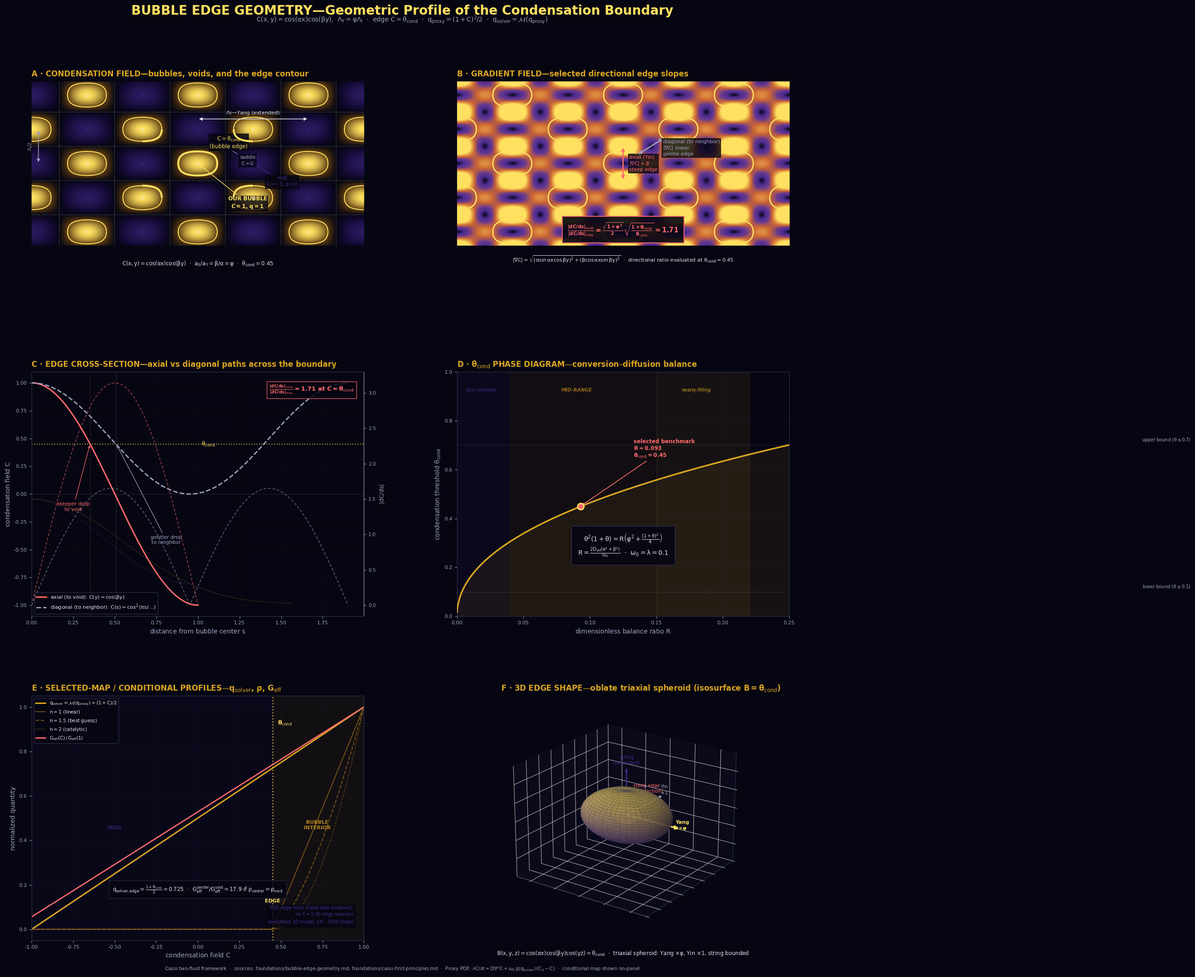

Write Python code to recreate this figure. (Note: this script raises an exception after producing the figure.)
#!/usr/bin/env python3
r"""
Bubble Edge Geometry—PDE + Analytical Derivation of the Condensation Boundary
================================================================================
Six-panel visual explainer for the condensation-field geometry
$C(x,y)=\cos(\alpha x)\cos(\beta y)$, its edge-steepness anisotropy,
and a selected constitutive comparison from the raw geometric intensity
$q_{\rm proxy}=(1+C)^2/2$ to a bounded solver coordinate.

Panels:
  A · Condensation field C(x,y) with the θ_cond edge contour
  B · Gradient field and directional edge-slope benchmark at θ_cond
  C · Edge cross-section C(r) and |dC/ds| along axial vs diagonal paths
  D · θ_cond phase diagram—conditional conversion-diffusion balance cubic
  E · Selected-map q_solver and conditional ρ, G_eff profiles
  F · 3D edge shape—triaxial spheroid schematic
Plus: a lightweight 2D proxy relaxation
(∂C/∂t = D∇²C + ω₀·g(q_solver)·(C₀−C)). This illustrative PDE is not
the canonical two-density solver.

Sources: foundations/bubble-edge-geometry.md

Run:  python visual-explainers/bubble_edge_geometry.py
Out:  visual-explainers/bubble_edge_geometry.png
"""

import numpy as np
import matplotlib
matplotlib.use("Agg")
import matplotlib.pyplot as plt
from matplotlib.colors import LinearSegmentedColormap, to_rgb
from matplotlib.patches import Ellipse
from mpl_toolkits.mplot3d import Axes3D  # noqa: F401
import warnings
warnings.filterwarnings("ignore", category=UserWarning)

# ═══════════════════════════════════════════════════════════════════════════════
# Framework constants
# ═══════════════════════════════════════════════════════════════════════════════
PHI = (1 + np.sqrt(5)) / 2              # 1.6180339887…
XI = PHI ** 6                            # ξ ≈ 17.944—Qi-gravity coupling
LAM_I = 2.0                              # Yin wake wavelength (display units)
LAM_Y = PHI * LAM_I                      # Yang wake wavelength—φ-scaled
ALPHA = 2 * np.pi / LAM_Y               # Yang wavenumber
BETA = 2 * np.pi / LAM_I                # Yin wavenumber (β/α = φ)
GAMMA = 2 * np.pi / (PHI * LAM_I)       # string-axis wavenumber
THETA_COND = 0.45                        # phenomenological benchmark selection
R_CALIB = 0.093                          # corresponding selected-map R benchmark

# ═══════════════════════════════════════════════════════════════════════════════
# House palette
# ═══════════════════════════════════════════════════════════════════════════════
YIN_DEEP    = "#140a33"
YIN_MID     = "#2a1a5e"
YIN_LIGHT   = "#4a2a8e"
YANG_DARK   = "#5a3a10"
YANG_MID    = "#9a6a1a"
YANG_BRIGHT = "#daa520"
YANG_PEAK   = "#ffe060"
BG          = "#060612"
TEXT_MAIN   = "#e0e0f0"
TEXT_SUB    = "#a0a0c0"
RING        = "#303050"
EDGE_COLOR  = "#ff6b6b"


def lerp(c1, c2, t):
    a, b = np.array(to_rgb(c1)), np.array(to_rgb(c2))
    return tuple(a + (b - a) * np.clip(t, 0, 1))


CHORDMAP = LinearSegmentedColormap.from_list("chord", [
    (0.00, YIN_MID), (0.32, YIN_DEEP), (0.50, BG),
    (0.72, YANG_DARK), (1.00, YANG_PEAK)])

GRADMAP = LinearSegmentedColormap.from_list("grad", [
    (0.00, BG), (0.30, YIN_LIGHT), (0.55, "#6a3a8e"),
    (0.75, "#cc6633"), (1.00, YANG_PEAK)])

plt.rcParams.update({
    "figure.facecolor": BG, "axes.facecolor": BG, "savefig.facecolor": BG,
    "text.color": TEXT_MAIN, "axes.edgecolor": RING,
    "xtick.color": TEXT_SUB, "ytick.color": TEXT_SUB,
    "font.family": "DejaVu Sans", "mathtext.default": "regular",
})

# ═══════════════════════════════════════════════════════════════════════════════
# Helper functions
# ═══════════════════════════════════════════════════════════════════════════════
def C_field(x, y):
    """Condensation field C(x,y) = cos(αx)cos(βy)."""
    return np.cos(ALPHA * x) * np.cos(BETA * y)


def grad_C(x, y):
    """Gradient magnitude |∇C|."""
    dCx = -ALPHA * np.sin(ALPHA * x) * np.cos(BETA * y)
    dCy = -BETA * np.cos(ALPHA * x) * np.sin(BETA * y)
    return np.sqrt(dCx**2 + dCy**2)


def q_from_C(C):
    """Selected bounded comparison q_solver=M(q_proxy)=(1+C)/2.

    Here q_proxy=(1+C)^2/2 and M(s)=sqrt(s/2) on s in [0,2].
    """
    return (1 + C) / 2


def G_eff_from_C(C, rho_ratio=1.0):
    """Conditional G_eff comparison for the selected q map and supplied
    density ratio; normalization is applied separately by the caller."""
    q = q_from_C(C)
    return (1 + (XI - 1) * q) / rho_ratio


def rho_from_C(C, theta_cond=THETA_COND, n=1.5):
    """Density profile ρ/ρ₀ = max(0, (C-θ)/(1-θ))^n."""
    x = np.maximum(0, (C - theta_cond) / (1 - theta_cond))
    return x ** n


def solve_theta_cond(R):
    """Solve θ²(1+θ) = R(φ² + (1+θ)²/4) via Newton's method."""
    theta = 0.45
    for _ in range(30):
        lhs = theta**2 * (1 + theta)
        rhs = R * (PHI**2 + (1 + theta)**2 / 4)
        f = lhs - rhs
        df = 2*theta + 3*theta**2 - R * (1 + theta) / 2
        if abs(df) < 1e-15:
            break
        theta_new = theta - f / df
        theta_new = np.clip(theta_new, 0.0, 1.0)
        if abs(theta_new - theta) < 1e-12:
            theta = theta_new
            break
        theta = theta_new
    return theta


# ═══════════════════════════════════════════════════════════════════════════════
# 2D reaction-diffusion PDE: sharp-edge bubble relaxation
# ═══════════════════════════════════════════════════════════════════════════════
def run_edge_pde(N=96, D=0.002, omega0=0.1, steps=3000, dt=0.02, report_every=500):
    """
    Evolve a sharp-edged "bubble" under diffusion + conversion restoration.

    Initial condition: C = +1 inside an ellipse, C = -1 outside (sharp edge).
    The illustrative PDE ∂C/∂t = D∇²C + ω₀·g(q_solver)·(C₀ − C)
    relaxes this edge. C₀(x,y) = cos(αx)cos(βy) is the ideal interference
    pattern. The selected comparison map is
    q_proxy=(1+C)^2/2, q_solver=M(q_proxy)=(1+C)/2.
    """
    Lx, Ly = LAM_Y, LAM_I
    dx = Lx / N
    dy = Ly / N
    x = np.linspace(-Lx / 2, Lx / 2, N, endpoint=False)
    y = np.linspace(-Ly / 2, Ly / 2, N, endpoint=False)
    XX, YY = np.meshgrid(x, y)
    C0 = np.cos(ALPHA * XX) * np.cos(BETA * YY)

    # Sharp-edged elliptical bubble—initialized below the ansatz edge size
    a_x_init = np.arccos(THETA_COND) / ALPHA * 0.7
    a_y_init = np.arccos(THETA_COND) / BETA * 0.7
    inside = (XX / a_x_init)**2 + (YY / a_y_init)**2 <= 1.0
    C = np.where(inside, 1.0, -1.0)

    def laplacian(C_arr):
        return (
            (np.roll(C_arr, 1, axis=0) - 2.0 * C_arr
             + np.roll(C_arr, -1, axis=0)) / dy**2
            + (np.roll(C_arr, 1, axis=1) - 2.0 * C_arr
               + np.roll(C_arr, -1, axis=1)) / dx**2
        )

    history = []
    for step in range(steps):
        lap = laplacian(C)
        q = q_from_C(C)
        g = q / (PHI**2 + q**2)
        dCdt = D * lap + omega0 * g * (C0 - C)
        C += dt * dCdt
        if step % report_every == 0 or step == steps - 1:
            history.append(C.copy())

    return x, y, XX, YY, C, C0, history


# ═══════════════════════════════════════════════════════════════════════════════
# Pre-computed derived quantities
# ═══════════════════════════════════════════════════════════════════════════════
edge_slope_ratio = (
    np.sqrt(1 + PHI**2) / 2
    * np.sqrt((1 + THETA_COND) / THETA_COND)
)
a_x = np.arccos(THETA_COND) / ALPHA
a_y = np.arccos(THETA_COND) / BETA
axis_ratio = a_x / a_y  # = β/α = φ

# ═══════════════════════════════════════════════════════════════════════════════
# Figure + grid
# ═══════════════════════════════════════════════════════════════════════════════
fig = plt.figure(figsize=(18, 22), dpi=160)
gs = fig.add_gridspec(3, 2, height_ratios=[1.0, 0.95, 0.95],
                      hspace=0.32, wspace=0.28,
                      left=0.05, right=0.97, top=0.94, bottom=0.04)
axes = {}
axes["A"] = fig.add_subplot(gs[0, 0])
axes["B"] = fig.add_subplot(gs[0, 1])
axes["C"] = fig.add_subplot(gs[1, 0])
axes["D"] = fig.add_subplot(gs[1, 1])
axes["E"] = fig.add_subplot(gs[2, 0])
axes["F"] = fig.add_subplot(gs[2, 1], projection="3d")

fig.suptitle("BUBBLE EDGE GEOMETRY—Geometric Profile of the Condensation Boundary",
             fontsize=20, fontweight="bold", color=YANG_PEAK, y=0.97)
fig.text(0.5, 0.953,
         "$C(x,y) = \\cos(\\alpha x)\\cos(\\beta y)$,  "
         "$\\Lambda_Y = \\varphi\\Lambda_I$  ·  edge $C = \\theta_{\\rm cond}$  ·  "
         "$q_{\\rm proxy}=(1+C)^2/2$  ·  "
         "$q_{\\rm solver}=\\mathcal{M}(q_{\\rm proxy})$",
         ha="center", fontsize=10, color=TEXT_SUB)


def panel_title(ax, text):
    ax.set_title(text, loc="left", fontsize=12, fontweight="bold",
                 color=YANG_BRIGHT, pad=8)


# ═══════════════════════════════════════════════════════════════════════════════
# PANEL A—Condensation Field with Edge Contour
# ═══════════════════════════════════════════════════════════════════════════════
axA = axes["A"]
X0, X1 = -1.5 * LAM_Y, 1.5 * LAM_Y
Y0, Y1 = -1.2 * LAM_I, 1.2 * LAM_I
x_fine = np.linspace(X0, X1, 600)
y_fine = np.linspace(Y0, Y1, 400)
XX_f, YY_f = np.meshgrid(x_fine, y_fine)
C_f = C_field(XX_f, YY_f)

axA.imshow(C_f, extent=(X0, X1, Y0, Y1), origin="lower", cmap=CHORDMAP,
           vmin=-1, vmax=1, interpolation="bilinear", zorder=1)

# θ_cond contour
axA.contour(XX_f, YY_f, C_f, levels=[THETA_COND], colors=[YANG_PEAK],
            linewidths=1.5, zorder=3)
mask = (np.abs(XX_f) < LAM_Y/2) & (np.abs(YY_f) < LAM_I/2)
axA.contour(XX_f, YY_f, np.where(mask, C_f, np.nan), levels=[THETA_COND],
            colors=[YANG_PEAK], linewidths=3.0, zorder=4)

# C=0 contour (percolation)
axA.contour(XX_f, YY_f, C_f, levels=[0.0], colors=[TEXT_SUB],
            linewidths=0.7, linestyles="--", alpha=0.5, zorder=2)

# Bubble centers and voids
m_max = int(X1 / (LAM_Y / 2)) + 1
n_max = int(Y1 / (LAM_I / 2)) + 1
for m in range(-m_max, m_max + 1):
    for n in range(-n_max, n_max + 1):
        sx, sy = m * LAM_Y / 2, n * LAM_I / 2
        if not (X0 < sx < X1 and Y0 < sy < Y1):
            continue
        if (m + n) % 2 == 0:
            axA.plot([sx], [sy], marker="o", ms=4.5, mfc="none",
                     mec=TEXT_MAIN, mew=0.8, zorder=5, alpha=0.8)
        else:
            axA.plot([sx], [sy], marker="x", ms=3.5, mec=YIN_LIGHT,
                     mew=0.8, zorder=5, alpha=0.7)

# Annotations
axA.annotate("OUR BUBBLE\n$C{=}1$, $q{=}1$", xy=(0, 0), xytext=(LAM_Y*0.45, -LAM_I*0.65),
             fontsize=8.5, color=YANG_PEAK, ha="center", fontweight="bold",
             bbox=dict(facecolor=BG, edgecolor="none", alpha=0.8, pad=2),
             arrowprops=dict(arrowstyle="->", color=YANG_PEAK, lw=1.0))
axA.annotate("void\n$C{=}{-}1$, $q{=}0$", xy=(LAM_Y/2, 0), xytext=(LAM_Y/2 + 0.85, -0.65),
             fontsize=7.5, color=YIN_LIGHT, ha="center",
             bbox=dict(facecolor=BG, edgecolor="none", alpha=0.8, pad=2),
             arrowprops=dict(arrowstyle="->", color=YIN_LIGHT, lw=0.9))
axA.annotate("saddle\n$C{=}0$", xy=(LAM_Y/4, LAM_I/4), xytext=(LAM_Y/4 + 0.65, LAM_I/4 - 0.55),
             fontsize=7.5, color=TEXT_SUB, ha="center",
             bbox=dict(facecolor=BG, edgecolor="none", alpha=0.8, pad=2),
             arrowprops=dict(arrowstyle="->", color=TEXT_SUB, lw=0.8))

# Axis labels
axA.annotate("", xy=(LAM_Y, 0.65*LAM_I), xytext=(0, 0.65*LAM_I),
             arrowprops=dict(arrowstyle="<|-|>", color=TEXT_MAIN, lw=1.1))
axA.text(LAM_Y/2, 0.72*LAM_I, "$\\Lambda_Y$—Yang (extended)",
         fontsize=8, color=TEXT_MAIN, ha="center")
axA.annotate("", xy=(X0 + 0.2, LAM_I/2), xytext=(X0 + 0.2, 0),
             arrowprops=dict(arrowstyle="<|-|>", color=TEXT_SUB, lw=1.1))
axA.text(X0 + 0.05, LAM_I/4, "$\\Lambda_I/2$", fontsize=7.5,
         color=TEXT_SUB, ha="right", va="center", rotation=90)

axA.text(LAM_Y*0.28, LAM_I*0.22,
         "$C = \\theta_{\\rm cond}$\n(bubble edge)",
         fontsize=8.5, color=YANG_PEAK, ha="center",
         bbox=dict(facecolor=BG, edgecolor="none", alpha=0.85, pad=2))

axA.text(0.5, -0.12,
         "$C(x,y) = \\cos(\\alpha x)\\cos(\\beta y)$  ·  "
         "$a_X/a_Y = \\beta/\\alpha = \\varphi$  ·  "
         "$\\theta_{\\rm cond} = 0.45$",
         transform=axA.transAxes, ha="center", fontsize=8.5, color=TEXT_MAIN,
         bbox=dict(facecolor=BG, edgecolor="none", alpha=0.8, pad=3))

axA.set_xlim(X0, X1); axA.set_ylim(Y0, Y1)
axA.set_aspect("equal")
axA.set_xticks([]); axA.set_yticks([])
for s in axA.spines.values():
    s.set_visible(False)
panel_title(axA, "A · CONDENSATION FIELD—bubbles, voids, and the edge contour")


# ═══════════════════════════════════════════════════════════════════════════════
# PANEL B—|∇C| Field and Edge Steepness Anisotropy
# ═══════════════════════════════════════════════════════════════════════════════
axB = axes["B"]
G = grad_C(XX_f, YY_f)

axB.imshow(G, extent=(X0, X1, Y0, Y1), origin="lower", cmap=GRADMAP,
           vmin=0, vmax=ALPHA * 1.2, interpolation="bilinear", zorder=1)
axB.contour(XX_f, YY_f, C_f, levels=[THETA_COND], colors=[YANG_PEAK],
            linewidths=2.0, zorder=3)

# Axial direction (steep)
axB.annotate("", xy=(0, -LAM_I/4), xytext=(0, LAM_I/4),
             arrowprops=dict(arrowstyle="<->", color=EDGE_COLOR, lw=2.0))
axB.text(0.18, 0.0, "axial (Yin)\n$|\\nabla C| \\approx \\beta$\nsteep edge",
         fontsize=8, color=EDGE_COLOR, ha="left", va="center",
         bbox=dict(facecolor=BG, edgecolor="none", alpha=0.8, pad=2))

# Diagonal direction (gentle)
sx_d, sy_d = LAM_Y/8, LAM_I/8
axB.annotate("", xy=(LAM_Y/4 - sx_d, LAM_I/4 - sy_d),
             xytext=(LAM_Y/4 + sx_d, LAM_I/4 + sy_d),
             arrowprops=dict(arrowstyle="<->", color=TEXT_SUB, lw=2.0))
axB.text(LAM_Y/4 + 0.35, LAM_I/4 - 0.05, "diagonal (to neighbor)\n$|\\nabla C|$ lower\ngentle edge",
         fontsize=8, color=TEXT_SUB, ha="left", va="center",
         bbox=dict(facecolor=BG, edgecolor="none", alpha=0.8, pad=2))

# Directional-slope ratio at the selected condensation edge
axB.text(0.5, 0.08,
         "$\\frac{|dC/ds|_{\\rm axial}}{|dC/ds|_{\\rm diag}}"
         " = \\frac{\\sqrt{1+\\varphi^2}}{2}"
         "\\sqrt{\\frac{1+\\theta_{\\rm cond}}{\\theta_{\\rm cond}}}"
         f" \\approx {edge_slope_ratio:.2f}$",
         transform=axB.transAxes, ha="center", fontsize=10.5, color=EDGE_COLOR,
         fontweight="bold",
         bbox=dict(facecolor=BG, edgecolor=EDGE_COLOR, alpha=0.9, pad=8, lw=1.5))

axB.text(0.5, -0.10,
         "$|\\nabla C| = \\sqrt{(\\alpha\\sin\\alpha x\\cos\\beta y)^2"
         " + (\\beta\\cos\\alpha x\\sin\\beta y)^2}$  ·  "
         "directional ratio evaluated at $\\theta_{\\rm cond}=0.45$",
         transform=axB.transAxes, ha="center", fontsize=8.0, color=TEXT_MAIN,
         bbox=dict(facecolor=BG, edgecolor="none", alpha=0.8, pad=3))

axB.set_xlim(X0, X1); axB.set_ylim(Y0, Y1)
axB.set_aspect("equal")
axB.set_xticks([]); axB.set_yticks([])
for s in axB.spines.values():
    s.set_visible(False)
panel_title(axB, "B · GRADIENT FIELD—selected directional edge slopes")


# ═══════════════════════════════════════════════════════════════════════════════
# PANEL C—Edge Cross-Section: C and |∇C| along axial vs diagonal paths
# ═══════════════════════════════════════════════════════════════════════════════
axC = axes["C"]
axC.set_facecolor(BG)

# Axial path along Yin: x=0, y from 0 to Λ_I/2
t_axial = np.linspace(0, LAM_I/2, 300)
C_axial = np.cos(BETA * t_axial)
slope_axial = BETA * np.abs(np.sin(BETA * t_axial))

# Diagonal path: (t·Λ_Y/4, t·Λ_I/4) for t ∈ [0, 2]
t_diag = np.linspace(0, 2, 300)
xd = t_diag * LAM_Y / 4
yd = t_diag * LAM_I / 4
C_diag = np.cos(ALPHA * xd) * np.cos(BETA * yd)
slope_diag = (
    2 * ALPHA * BETA / np.sqrt(ALPHA**2 + BETA**2)
    * np.sqrt(np.clip(C_diag * (1 - C_diag), 0, None))
)

s_axial = t_axial
s_diag = np.sqrt(xd**2 + yd**2)

axC.plot(s_axial, C_axial, color=EDGE_COLOR, lw=2.2,
         label="axial (to void): $C(y) = \\cos(\\beta y)$")
axC.plot(s_diag, C_diag, color=TEXT_SUB, lw=2.0, ls="--",
         label="diagonal (to neighbor): $C(s) = \\cos^2(\\pi s/\\ldots)$")

axC.axhline(y=THETA_COND, color=YANG_PEAK, lw=1.5, ls=":", alpha=0.7)
axC.text(s_axial[-1] * 1.02, THETA_COND, "$\\theta_{\\rm cond}$",
         fontsize=9, color=YANG_PEAK, va="center")
axC.axhline(y=0, color=TEXT_SUB, lw=0.8, ls=":", alpha=0.4)

# Edge positions
s_ax_edge = np.arccos(THETA_COND) / BETA
s_di_edge = s_diag[np.argmin(np.abs(C_diag - THETA_COND))]
axC.axvline(x=s_ax_edge, color=EDGE_COLOR, lw=0.8, ls=":", alpha=0.5)
axC.axvline(x=s_di_edge, color=TEXT_SUB, lw=0.8, ls=":", alpha=0.5)

y_annot = -0.15
axC.annotate("steeper drop\nto void", xy=(s_ax_edge, THETA_COND),
             xytext=(s_ax_edge - 0.1, y_annot),
             fontsize=8, color=EDGE_COLOR, ha="center",
             arrowprops=dict(arrowstyle="->", color=EDGE_COLOR, lw=0.9))
axC.annotate("gentler drop\nto neighbor", xy=(s_di_edge, THETA_COND),
             xytext=(s_di_edge + 0.3, -0.45),
             fontsize=8, color=TEXT_SUB, ha="center",
             arrowprops=dict(arrowstyle="->", color=TEXT_SUB, lw=0.9))

# Right axis: directional slope along each plotted path
axC2 = axC.twinx()
axC2.plot(s_axial, slope_axial, color=EDGE_COLOR, lw=1.4, alpha=0.5, ls=(0, (3, 2)))
axC2.plot(s_diag, slope_diag, color=TEXT_SUB, lw=1.4, alpha=0.5, ls=(0, (3, 2)))
axC2.set_ylabel("$|dC/ds|$", fontsize=9, color=TEXT_SUB)
axC2.tick_params(axis="y", labelsize=7.5, colors=TEXT_SUB)
axC2.spines["right"].set_color(TEXT_SUB)

axC.set_xlabel("distance from bubble center $s$", fontsize=10, color=TEXT_SUB)
axC.set_ylabel("condensation field $C$", fontsize=10, color=TEXT_SUB)
axC.set_xlim(0, max(s_axial[-1], s_diag[-1]) * 1.05)
axC.set_ylim(-1.1, 1.1)
axC.tick_params(labelsize=8)
axC.legend(fontsize=8, loc="lower left", framealpha=0.85, facecolor=BG, edgecolor=RING)
axC.grid(True, alpha=0.15, color=RING)

axC.text(0.97, 0.92,
         "$\\frac{|dC/ds|_{\\rm axial}}{|dC/ds|_{\\rm diag}}"
         f" = {edge_slope_ratio:.2f}$ at $C=\\theta_{{\\rm cond}}$",
         transform=axC.transAxes, fontsize=9.5, color=EDGE_COLOR,
         fontweight="bold", ha="right",
         bbox=dict(facecolor=BG, edgecolor=EDGE_COLOR, alpha=0.85, pad=4, lw=1.0))

panel_title(axC, "C · EDGE CROSS-SECTION—axial vs diagonal paths across the boundary")


# ═══════════════════════════════════════════════════════════════════════════════
# PANEL D—θ_cond Phase Diagram
# ═══════════════════════════════════════════════════════════════════════════════
axD = axes["D"]
axD.set_facecolor(BG)

R_vals = np.logspace(-4, np.log10(0.6), 400)
theta_vals = np.array([solve_theta_cond(R) for R in R_vals])

axD.plot(R_vals, theta_vals, color=YANG_BRIGHT, lw=2.5, zorder=3)
axD.fill_between(R_vals, theta_vals, 0, color=YANG_BRIGHT, alpha=0.08, zorder=2)

# Selected benchmark point
axD.plot([R_CALIB], [THETA_COND], "o", ms=10, mfc=EDGE_COLOR, mec=YANG_PEAK, mew=2.0, zorder=5)

# Regime shading
axD.axvspan(0, 0.04, alpha=0.08, color=YIN_LIGHT, zorder=0)
axD.axvspan(0.04, 0.15, alpha=0.08, color=YANG_MID, zorder=0)
axD.axvspan(0.15, 0.22, alpha=0.08, color=YANG_BRIGHT, zorder=0)

axD.text(0.018, 0.92, "thin-skinned", transform=axD.transData,
         fontsize=7.5, color=YIN_LIGHT, ha="center", fontstyle="italic")
axD.text(0.09, 0.92, "MID-RANGE", transform=axD.transData,
         fontsize=7.5, color=YANG_MID, ha="center", fontstyle="italic", fontweight="bold")
axD.text(0.18, 0.92, "nearly-filling", transform=axD.transData,
         fontsize=7.5, color=YANG_BRIGHT, ha="center", fontstyle="italic")

# Bounds
axD.axhline(y=0.1, color=TEXT_SUB, lw=0.7, ls=":", alpha=0.5)
axD.axhline(y=0.7, color=TEXT_SUB, lw=0.7, ls=":", alpha=0.5)
axD.text(R_vals[-1] * 0.92, 0.115, "lower bound ($\\theta \\geq 0.1$)",
         fontsize=7, color=TEXT_SUB, ha="right")
axD.text(R_vals[-1] * 0.92, 0.715, "upper bound ($\\theta \\leq 0.7$)",
         fontsize=7, color=TEXT_SUB, ha="right")

# Selected benchmark annotation—positioned to stay within bounds
axD.annotate(f"selected benchmark\n$R \\approx {R_CALIB}$\n$\\theta_{{\\rm cond}} = {THETA_COND}$",
             xy=(R_CALIB, THETA_COND), xytext=(R_CALIB + 0.04, THETA_COND + 0.20),
             fontsize=8.5, color=EDGE_COLOR, fontweight="bold",
             arrowprops=dict(arrowstyle="->", color=EDGE_COLOR, lw=1.2))

# Equation display
axD.text(0.5, 0.25,
         "$\\theta^2(1+\\theta) = R\\left(\\varphi^2 + \\frac{(1+\\theta)^2}{4}\\right)$\n"
         "$R = \\frac{2D_{\\rm eff}(\\alpha^2+\\beta^2)}{\\omega_0}$  ·  "
         "$\\omega_0 = \\lambda = 0.1$",
         transform=axD.transAxes, ha="center", fontsize=10, color=TEXT_MAIN,
         bbox=dict(facecolor=BG, edgecolor=RING, alpha=0.9, pad=10, lw=1.0))

axD.set_xlabel("dimensionless balance ratio $R$", fontsize=10, color=TEXT_SUB)
axD.set_ylabel("condensation threshold $\\theta_{\\rm cond}$", fontsize=10, color=TEXT_SUB)
axD.set_xlim(0, 0.25)
axD.set_ylim(0, 1.0)
axD.tick_params(labelsize=8)
axD.grid(True, alpha=0.2, color=RING)

panel_title(axD, "D · $\\theta_{\\rm cond}$ PHASE DIAGRAM—conversion–diffusion balance")


# ═══════════════════════════════════════════════════════════════════════════════
# PANEL E—Selected-Map and Conditional Profiles Across the Edge
# ═══════════════════════════════════════════════════════════════════════════════
axE = axes["E"]
axE.set_facecolor(BG)

C_range = np.linspace(-1, 1, 400)

# Selected bounded solver coordinate under M(s)=sqrt(s/2)
q_vals = q_from_C(C_range)
axE.plot(C_range, q_vals, color=YANG_BRIGHT, lw=2.2, label="$q_{\\rm solver}=\\mathcal{M}(q_{\\rm proxy})=(1+C)/2$")

# ρ(C) for n = 1, 1.5, 2
rho_styles = [(1.0, "-", "$n{=}1$ (linear)"),
              (1.5, "--", "$n{=}1.5$ (best guess)"),
              (2.0, ":", "$n{=}2$ (catalytic)")]
for n, ls, lab in rho_styles:
    rho = rho_from_C(C_range, THETA_COND, n)
    axE.plot(C_range, rho, color=YANG_MID, lw=1.5, ls=ls, alpha=0.7, label=lab)

# G_eff(C)
G_vals = G_eff_from_C(C_range)
G_center = G_eff_from_C(np.array([1.0]))[0]
G_norm = G_vals / G_center
axE.plot(C_range, G_norm, color=EDGE_COLOR, lw=2.0,
         label="$G_{\\rm eff}(C)\\,/\\,G_{\\rm eff}(1)$")

# θ_cond vertical line
axE.axvline(x=THETA_COND, color=YANG_PEAK, lw=1.8, ls=":", alpha=0.7)
axE.text(THETA_COND + 0.03, 0.92, "$\\theta_{\\rm cond}$",
         fontsize=9, color=YANG_PEAK, fontweight="bold")

# Region shading
axE.axvspan(THETA_COND, 1.0, alpha=0.06, color=YANG_BRIGHT, zorder=0)
axE.axvspan(-1.0, THETA_COND, alpha=0.06, color=YIN_LIGHT, zorder=0)
axE.text(0.72, 0.45, "BUBBLE\nINTERIOR", fontsize=8, color=YANG_BRIGHT,
         ha="center", fontweight="bold", alpha=0.8)
axE.text(-0.5, 0.45, "VOID", fontsize=8, color=YIN_LIGHT,
         ha="center", fontweight="bold", alpha=0.7)
axE.text(THETA_COND, 0.12, "EDGE", fontsize=8, color=YANG_PEAK,
         ha="center", fontweight="bold")

# Conditional comparison box
axE.text(0.5, 0.20,
         "$q_{{\\rm solver,edge}} = \\frac{{1+\\theta_{{\\rm cond}}}}{{2}}"
         f" = {(1+THETA_COND)/2:.3f}$  ·  "
         "$G_{\\rm eff}^{\\rm center}/G_{\\rm eff}^{\\rm void}"
         f" = {XI:.1f}$ if $\\rho_{{\\rm center}}=\\rho_{{\\rm void}}$",
         transform=axE.transAxes, ha="center", fontsize=8.5, color=TEXT_MAIN,
         bbox=dict(facecolor=BG, edgecolor=RING, alpha=0.85, pad=6, lw=0.8))

axE.set_xlabel("condensation field $C$", fontsize=10, color=TEXT_SUB)
axE.set_ylabel("normalized quantity", fontsize=10, color=TEXT_SUB)
axE.set_xlim(-1, 1)
axE.set_ylim(-0.05, 1.05)
axE.tick_params(labelsize=8)
axE.legend(fontsize=7.5, loc="upper left", framealpha=0.85, facecolor=BG, edgecolor=RING)
axE.grid(True, alpha=0.2, color=RING)

panel_title(axE, "E · SELECTED-MAP / CONDITIONAL PROFILES—$q_{\\rm solver}$, $\\rho$, $G_{\\rm eff}$")


# ═══════════════════════════════════════════════════════════════════════════════
# PANEL F—3D Edge Shape (triaxial spheroid)
# ═══════════════════════════════════════════════════════════════════════════════
axF = axes["F"]
axF.set_facecolor(BG)
axF.xaxis.set_pane_color((0.04, 0.04, 0.10, 1.0))
axF.yaxis.set_pane_color((0.04, 0.04, 0.10, 1.0))
axF.zaxis.set_pane_color((0.04, 0.04, 0.10, 1.0))

a_x_3d = PHI
a_y_3d = 1.0
a_z_3d = 0.65

u = np.linspace(0, 2 * np.pi, 48)
v = np.linspace(0, np.pi, 32)
x_ell = a_x_3d * np.outer(np.cos(u), np.sin(v))
y_ell = a_y_3d * np.outer(np.sin(u), np.sin(v))
z_ell = a_z_3d * np.outer(np.ones_like(u), np.cos(v))

# Color by z position
gold = np.array(to_rgb(YANG_PEAK))
indigo = np.array(to_rgb(YIN_LIGHT))
remapped = indigo + (gold - indigo) * ((z_ell / a_z_3d + 1) / 2)[:, :, np.newaxis]

axF.plot_surface(x_ell, y_ell, z_ell, facecolors=remapped,
                 alpha=0.7, linewidth=0.2, edgecolor=RING, zorder=2)

# Inner core wireframe
axF.plot_wireframe(x_ell * 0.3, y_ell * 0.3, z_ell * 0.3,
                   color=YANG_BRIGHT, lw=0.5, alpha=0.4, zorder=3)

# Axes
axF.quiver(0, 0, 0, a_x_3d * 1.25, 0, 0, color=YANG_PEAK, lw=2.5,
           arrow_length_ratio=0.08, zorder=4)
axF.quiver(0, 0, 0, 0, a_y_3d * 1.6, 0, color=TEXT_SUB, lw=2.0,
           arrow_length_ratio=0.08, zorder=4)
axF.quiver(0, 0, 0, 0, 0, a_z_3d * 1.9, color=YIN_LIGHT, lw=1.8,
           arrow_length_ratio=0.08, zorder=4)

axF.text(a_x_3d * 1.35, 0, 0, "Yang\n$\\times\\varphi$", fontsize=8,
         color=YANG_PEAK, ha="center", fontweight="bold")
axF.text(0, a_y_3d * 1.75, 0, "Yin\n$\\times 1$", fontsize=8,
         color=TEXT_SUB, ha="center")
axF.text(0, 0, a_z_3d * 2.1, "string\n(bounded)", fontsize=8,
         color=YIN_LIGHT, ha="center")

# Edge steepness arrows in the equatorial plane
for angle in [0, np.pi/2]:
    r_edge = 0.75
    ex = a_x_3d * r_edge * np.cos(angle)
    ey = a_y_3d * r_edge * np.sin(angle)
    clr = EDGE_COLOR if angle > 0.1 else TEXT_SUB
    lw_line = 2.5 if angle > 0.1 else 1.5
    axF.plot([0, ex], [0, ey], [0, 0], color=clr, lw=lw_line, zorder=5, alpha=0.8)

axF.text(0, a_y_3d * 0.9, a_z_3d * 0.5, "steep edge\n(Yin direction)",
         fontsize=7.5, color=EDGE_COLOR, ha="center")

axF.set_xlim(-a_x_3d * 1.6, a_x_3d * 1.6)
axF.set_ylim(-a_y_3d * 2.0, a_y_3d * 2.0)
axF.set_zlim(-a_z_3d * 2.3, a_z_3d * 2.3)
axF.set_xticklabels([]); axF.set_yticklabels([]); axF.set_zticklabels([])
axF.set_xlabel(""); axF.set_ylabel(""); axF.set_zlabel("")
axF.view_init(elev=22, azim=-55)

axF.text2D(0.5, -0.06,
            "$B(x,y,z) = \\cos(\\alpha x)\\cos(\\beta y)\\cos(\\gamma z) = \\theta_{\\rm cond}$  ·  "
            "triaxial spheroid: Yang $\\times\\varphi$, Yin $\\times 1$, string bounded",
            transform=axF.transAxes, ha="center", fontsize=8.5, color=TEXT_MAIN)

panel_title(axF, "F · 3D EDGE SHAPE—oblate triaxial spheroid (isosurface $B = \\theta_{\\rm cond}$)")


# ═══════════════════════════════════════════════════════════════════════════════
# PDE EDGE RELAXATION—evolve a sharp edge for a fixed step count
# ═══════════════════════════════════════════════════════════════════════════════
print("Running 2D edge-relaxation PDE (sharp ellipse → fixed-step endpoint)...")
x_pde, y_pde, XX_pde, YY_pde, C_final, C0_pde, history = run_edge_pde(
    N=64, D=0.002, omega0=0.1, steps=2500, dt=0.025, report_every=500)

Npde = len(x_pde)
cx_idx = np.argmin(np.abs(x_pde))
cy_idx = np.argmin(np.abs(y_pde))

def threshold_index(profile, threshold):
    """Return the first outward threshold crossing, or None when absent."""
    offset = profile - threshold
    crossings = np.flatnonzero(offset[:-1] * offset[1:] <= 0.0)
    return int(crossings[0] + 1) if crossings.size else None


# Yin axis profile: C(0, y), from the center toward +y.
r_yin = y_pde[cy_idx:] - y_pde[cy_idx]
C_yin = C_final[cy_idx:, cx_idx]
edge_idx_yin = threshold_index(C_yin, THETA_COND)

# Yang axis profile: C(x, 0), from the center toward +x.
r_yang = x_pde[cx_idx:] - x_pde[cx_idx]
C_yang = C_final[cy_idx, cx_idx:]
edge_idx_yang = threshold_index(C_yang, THETA_COND)

dy = y_pde[1] - y_pde[0]
dx = x_pde[1] - x_pde[0]
if edge_idx_yin is None or edge_idx_yang is None:
    r_edge_yin = r_edge_yang = np.nan
    grad_ratio_pde = axis_ratio_pde = np.nan
else:
    r_edge_yin = r_yin[edge_idx_yin]
    r_edge_yang = r_yang[edge_idx_yang]
    grad_yin_at_edge = abs(C_yin[min(edge_idx_yin + 1, len(C_yin) - 1)]
                            - C_yin[max(edge_idx_yin - 1, 0)]) / (2 * dy)
    grad_yang_at_edge = abs(C_yang[min(edge_idx_yang + 1, len(C_yang) - 1)]
                             - C_yang[max(edge_idx_yang - 1, 0)]) / (2 * dx)
    grad_ratio_pde = grad_yin_at_edge / max(grad_yang_at_edge, 1e-10)
    axis_ratio_pde = r_edge_yang / max(r_edge_yin, 1e-10)

print(f"  PDE complete: {len(history)} snapshots, fixed-step endpoint")
if np.isfinite(axis_ratio_pde):
    print(f"  Edge position: r_yin={r_edge_yin:.4f}, r_yang={r_edge_yang:.4f}")
    print(f"  Axis ratio: r_yang/r_yin = {axis_ratio_pde:.4f}")
    print(f"  Axis-gradient ratio: |dC/dy| / |dC/dx| = {grad_ratio_pde:.4f}")
else:
    print(f"  No C={THETA_COND:.2f} edge survives at the fixed-step endpoint")

# Overlay PDE radial profiles on Panel C
axC.plot(r_yin, C_yin, color=YIN_LIGHT, lw=1.0, alpha=0.45, ls=(0, (2, 1)))
axC.plot(r_yang, C_yang, color=YANG_MID, lw=1.0, alpha=0.45, ls=(0, (2, 1)))

# Overlay PDE q(C) scatter on Panel E
C_flat = C_final.ravel()
q_flat = q_from_C(C_flat)
sample_idx = np.random.RandomState(42).choice(len(C_flat), min(1500, len(C_flat)), replace=False)
axE.scatter(C_flat[sample_idx], q_flat[sample_idx], s=0.4, color=YIN_LIGHT,
            alpha=0.12, zorder=1, rasterized=True)
axE.text(0.97, 0.06,
         ("PDE edge relax (fixed-step endpoint):\n"
          + (f"axis ratio $\\approx {axis_ratio_pde:.3f}$  ·  "
             f"axis-gradient ratio $\\approx {grad_ratio_pde:.3f}$\n"
             if np.isfinite(axis_ratio_pde)
             else f"no $C={THETA_COND:.2f}$ edge survives\n")
          + r"(simplified 2D model, $64^2$, 2500 steps)"),
         transform=axE.transAxes, fontsize=7.0, color=YIN_LIGHT,
         ha="right", va="bottom",
         bbox=dict(facecolor=BG, edgecolor="none", alpha=0.85, pad=3))


# ═══════════════════════════════════════════════════════════════════════════════
# Footer + save
# ═══════════════════════════════════════════════════════════════════════════════
fig.text(0.5, 0.01,
         "Cassi two-fluid framework  ·  sources: foundations/bubble-edge-geometry.md,"
         " foundations/cassi-first-principles.md  ·  "
         "Proxy PDE: $\\partial C/\\partial t = D\\nabla^2 C + "
         "\\omega_0\\,g(q_{\\rm solver})\\,(C_0 - C)$  ·  conditional map shown on-panel",
         ha="center", fontsize=7.5, color=TEXT_SUB)

OUT = "visual-explainers/bubble_edge_geometry.png"
fig.savefig(OUT, dpi=160, facecolor=BG)
print(f"\nwrote {OUT}")


# ═══════════════════════════════════════════════════════════════════════════════
# Console verification of all computed numbers
# ═══════════════════════════════════════════════════════════════════════════════
print("\n" + "=" * 72)
print("BUBBLE EDGE GEOMETRY—Analytical Verification")
print("=" * 72)

print(f"\n── Framework constants ──")
print(f"  φ  = {PHI:.12f}")
print(f"  ξ  = φ⁶ = {XI:.6f}")
print(f"  α  = 2π/Λ_Y = {ALPHA:.6f}")
print(f"  β  = 2π/Λ_I = {BETA:.6f}")
print(f"  β/α = {BETA/ALPHA:.6f}  (should equal φ)")

print(f"\n── Bubble shape (§2.1) ──")
print(f"  θ_cond = {THETA_COND}")
print(f"  a_X = √(2(1-θ))/α = {a_x:.6f}")
print(f"  a_Y = √(2(1-θ))/β = {a_y:.6f}")
print(f"  a_X / a_Y = {axis_ratio:.6f}  (= β/α = φ)")

print(f"\n-- Directional edge slope (§2.2) --")
print("  axial: |dC/ds| = β√(1-C²)")
print("  diagonal: |dC/ds| = 2αβ/√(α²+β²) √(C(1-C))")
print("  ratio = [√(1+φ²)/2]√[(1+θ)/θ]")
print(f"  at θ_cond={THETA_COND:.2f}: {edge_slope_ratio:.6f}")
print("  The numerical value is conditional on the selected edge threshold.")
print(f"\n── θ_cond phase diagram (§1.2) ──")
for R_test in [0.001, 0.01, R_CALIB, 0.2, 0.5]:
    th = solve_theta_cond(R_test)
    lhs = th**2 * (1 + th)
    rhs = R_test * (PHI**2 + (1 + th)**2 / 4)
    print(f"  R = {R_test:.4f} → θ = {th:.6f}  (residual = {lhs - rhs:.2e})")

print(f"\n── Selected-map edge quantities (§4) ──")
q_edge = (1 + THETA_COND) / 2
print(f"  q_proxy,edge = (1+θ_cond)²/2 = {(1+THETA_COND)**2/2:.5f}")
print(f"  selected q_solver,edge = M(q_proxy,edge) = (1+θ_cond)/2 = {q_edge:.3f}")
print(f"  selected q_solver,saddle = 0.5; q_solver,void = 0.0")
print(f"  with equal supplied densities, G_eff(center)/G_eff(edge) = {XI/(1+q_edge*(XI-1)):.3f}")
print(f"  with equal supplied densities, G_eff(edge)/G_eff(void) = {1+q_edge*(XI-1):.3f}")

print(f"\n── Analytical bounds (§8.6) ──")
R_bare = 2 * 0.001 * (ALPHA**2 + BETA**2) / 0.1
th_bare = solve_theta_cond(R_bare)
print(f"  R_bare (D=0.001, no advection) = {R_bare:.4f} → θ = {th_bare:.4f}")
print(f"  Lower bound: θ ≥ 0.1 (connectivity constraint)")
print(f"  Upper bound: θ ≤ 0.7 (density contrast constraint)")

print(f"\n── PDE edge-relaxation result ──")
print(f"  Grid: 64², D=0.002, ω₀=0.1, steps=2500, dt=0.025")
if np.isfinite(grad_ratio_pde):
    print(f"  Axis-aligned gradient ratio: |dC/dy|/|dC/dx| = {grad_ratio_pde:.4f}")
else:
    print(f"  No C={THETA_COND:.2f} edge survives; edge ratios are undefined")
print("  Directional edge-slope ratio remains a separate θ_cond benchmark.")

print(f"\n── Geometric and conditional results ──")
print(f"  1. Bubble axis ratio within the geometric ansatz: "
      f"a_X/a_Y = φ = {PHI:.4f}")
print(f"  2. Directional slope ratio at θ_cond={THETA_COND:.2f}: "
      f"{edge_slope_ratio:.4f}")
print("  3. Lattice geometry: staggered checkerboard (m+n even)")
print("  4. Geometric connectable degree: 4 (diagonal only)")
print("  5. Conditional selected-map balance: "
      "θ²(1+θ) = R(φ²+(1+θ)²/4)")
print("  Items 1, 3, and 4 are structural consequences of the displayed geometry.")
print("  Item 2 is derived after selecting θ_cond; item 5 uses the selected map.")
print(f"\n  Phenomenological selection: θ_cond = {THETA_COND} (selected-map R ≈ {R_CALIB})")
print(f"  PDE-measurable: D_eff, n_cond (see foundations/bubble-edge-geometry.md §9)")
